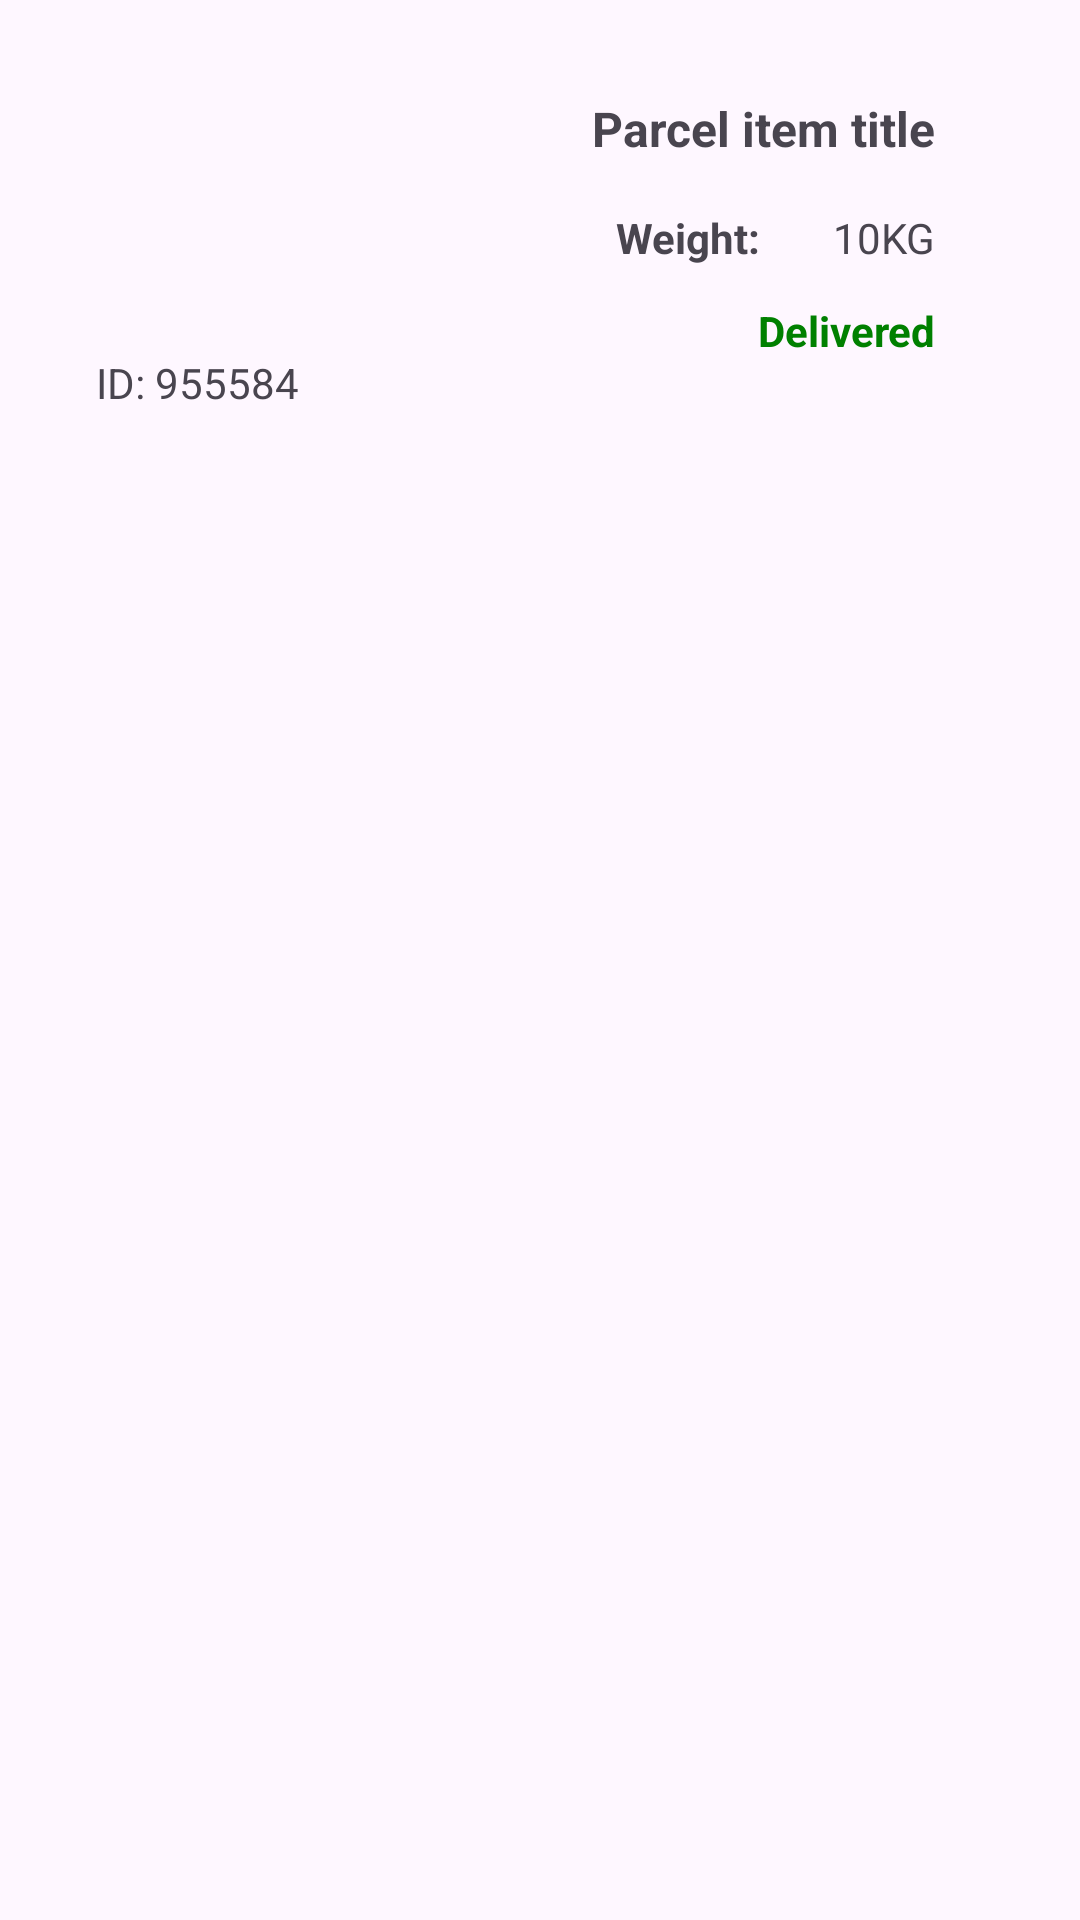

Reconstruct the res/layout file that produces this screen, plus the resources it refers to.
<!-- AndroidManifest.xml: application theme Theme.Homework14 -->
<!-- res/layout/parcel_item.xml -->
<?xml version="1.0" encoding="utf-8"?>
<androidx.constraintlayout.widget.ConstraintLayout xmlns:android="http://schemas.android.com/apk/res/android"
    xmlns:app="http://schemas.android.com/apk/res-auto"
    xmlns:tools="http://schemas.android.com/tools"
    android:layout_width="match_parent"
    android:layout_height="wrap_content">

    <ImageView
        android:id="@+id/imageView"
        android:layout_width="100dp"
        android:layout_height="100dp"
        android:layout_marginStart="16dp"
        android:layout_marginTop="16dp"
        android:src="@drawable/ic_parcel"
        app:layout_constraintStart_toStartOf="parent"
        app:layout_constraintTop_toTopOf="parent" />

    <TextView
        android:id="@+id/tvID"
        android:layout_width="wrap_content"
        android:layout_height="wrap_content"
        android:layout_marginStart="32dp"
        android:layout_marginTop="2dp"
        android:text="ID: 955584"
        app:layout_constraintStart_toStartOf="parent"
        app:layout_constraintTop_toBottomOf="@+id/imageView" />

    <TextView
        android:id="@+id/tvWeight"
        android:layout_width="wrap_content"
        android:layout_height="wrap_content"
        android:layout_marginTop="16dp"
        android:layout_marginEnd="48dp"
        android:text="10KG"
        app:layout_constraintEnd_toEndOf="parent"
        app:layout_constraintTop_toBottomOf="@+id/tvTitle" />

    <TextView
        android:id="@+id/textView2"
        android:layout_width="wrap_content"
        android:layout_height="wrap_content"
        android:layout_marginTop="16dp"
        android:layout_marginEnd="24dp"
        android:text="Weight:"
        android:textStyle="bold"
        app:layout_constraintEnd_toStartOf="@+id/tvWeight"
        app:layout_constraintTop_toBottomOf="@+id/tvTitle" />

    <TextView
        android:id="@+id/tvTitle"
        android:layout_width="wrap_content"
        android:layout_height="wrap_content"
        android:layout_marginTop="32dp"
        android:layout_marginEnd="48dp"
        android:text="Parcel item title"
        android:textSize="16sp"
        android:textStyle="bold"
        app:layout_constraintEnd_toEndOf="parent"
        app:layout_constraintTop_toTopOf="parent" />

    <TextView
        android:id="@+id/tvStatus"
        android:layout_width="wrap_content"
        android:layout_height="wrap_content"
        android:layout_marginTop="12dp"
        android:layout_marginEnd="48dp"
        android:text="Delivered"
        android:textColor="@color/green"
        android:textStyle="bold"
        app:layout_constraintEnd_toEndOf="parent"
        app:layout_constraintTop_toBottomOf="@+id/tvWeight" />


</androidx.constraintlayout.widget.ConstraintLayout>
<!-- resources referenced by this layout -->
<resources>
  <color name="green">#008000</color>
  <style name="Theme.Homework14" parent="Base.Theme.Homework14" />
  <style name="Base.Theme.Homework14" parent="Theme.Material3.DayNight.NoActionBar">
          
          
      </style>
</resources>
